Image classification data set "Brackets" (oyekanjohn/Brackets_data on GitHub). Class labels (2): correct, incorrect.

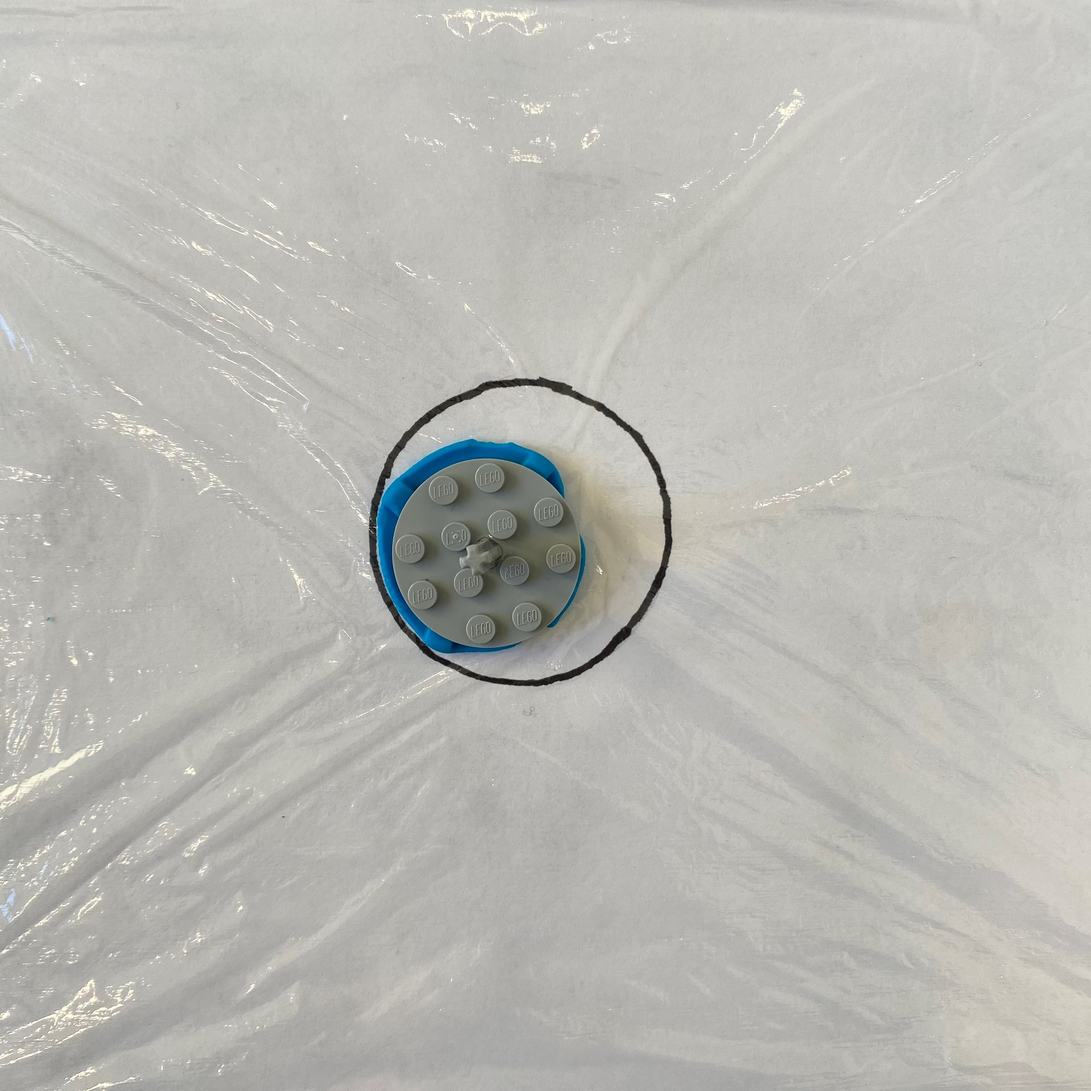
Label: incorrect

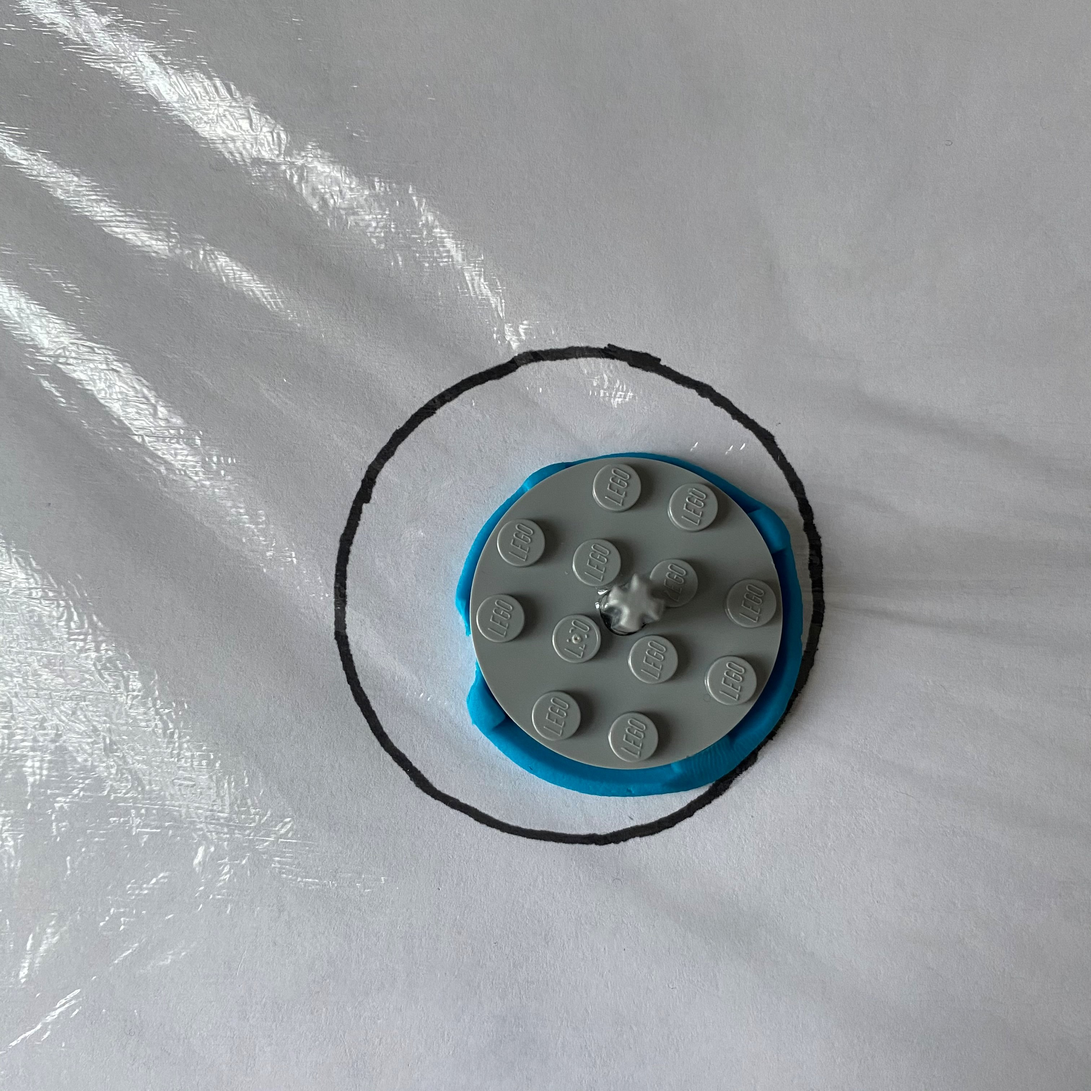
Label: incorrect

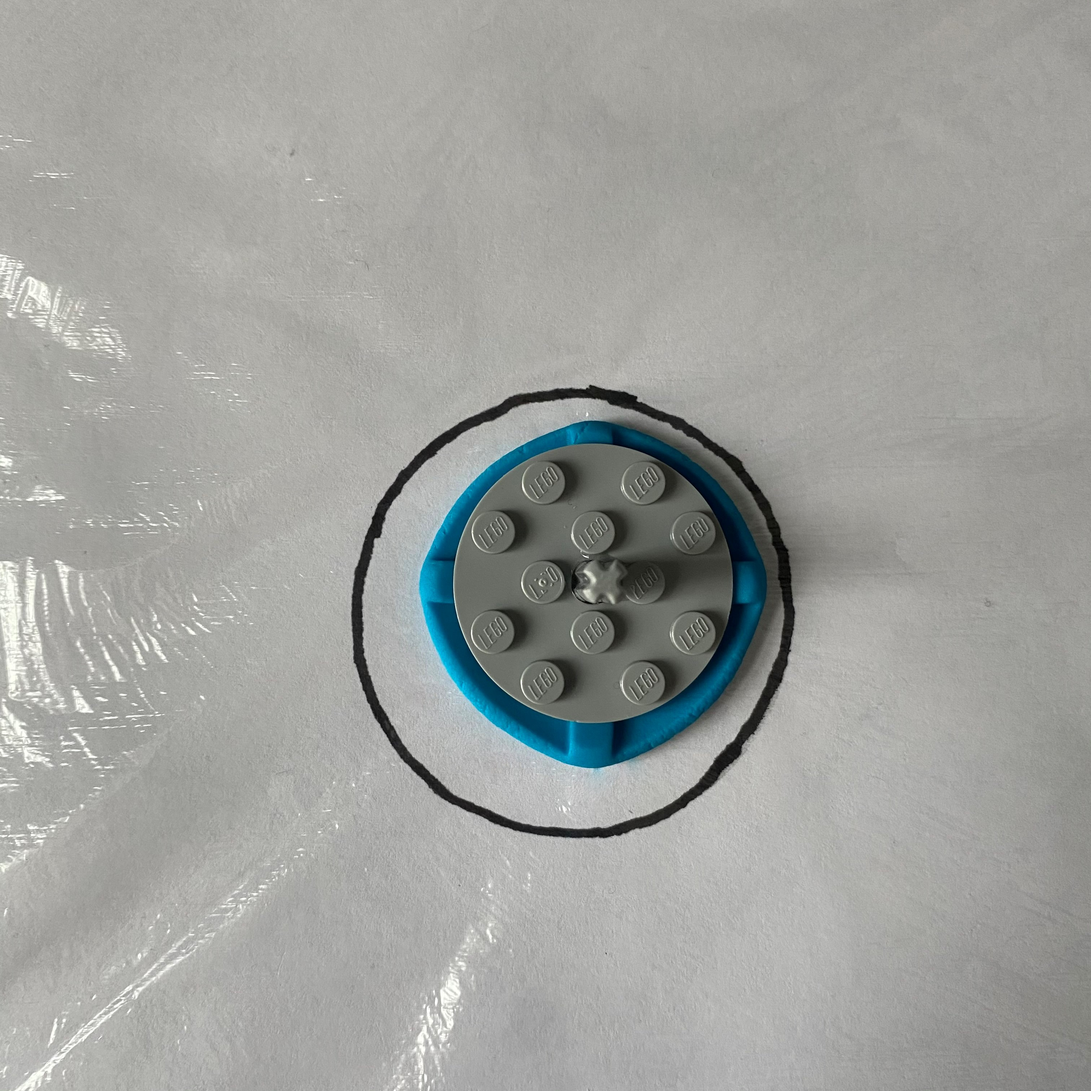
Label: correct

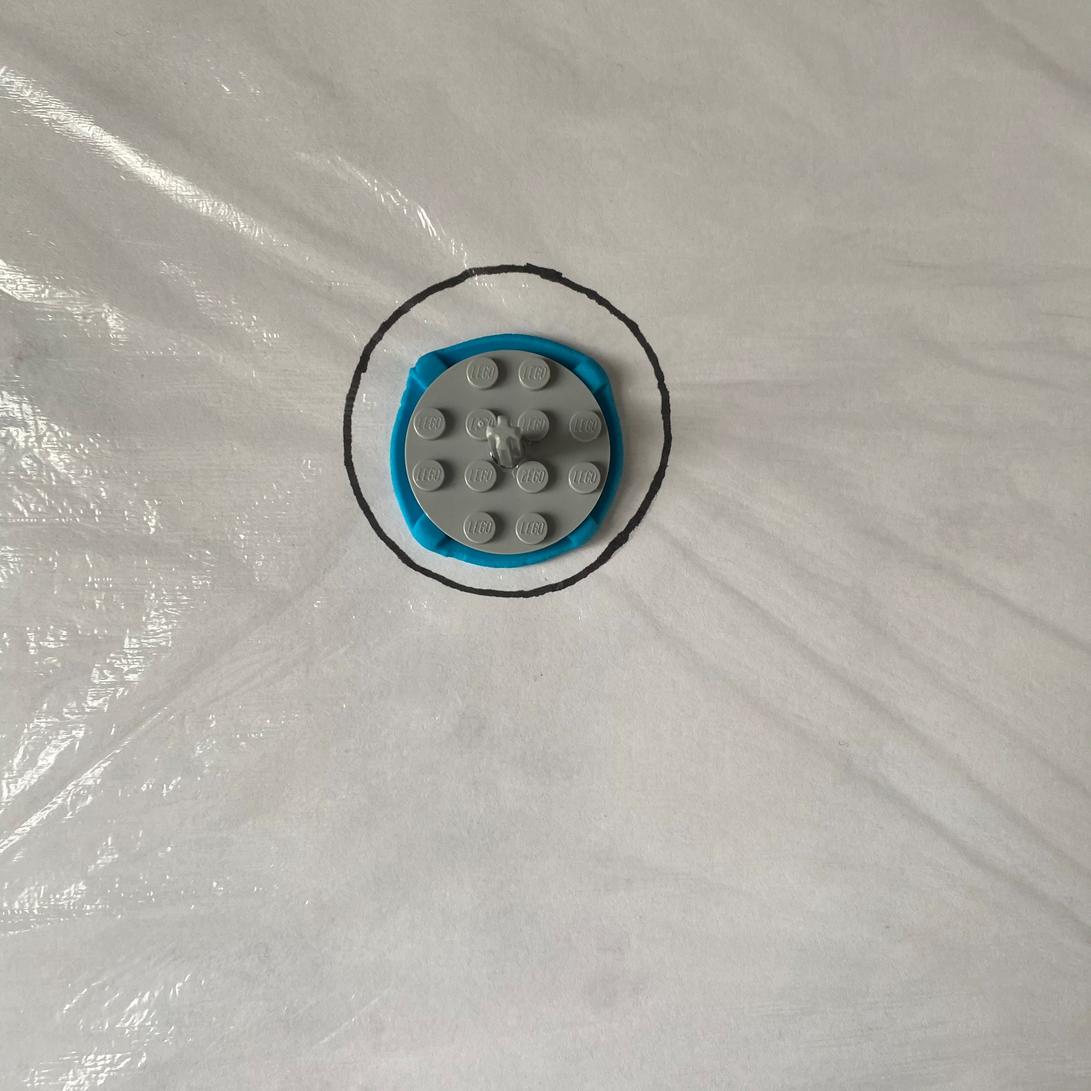
Label: correct

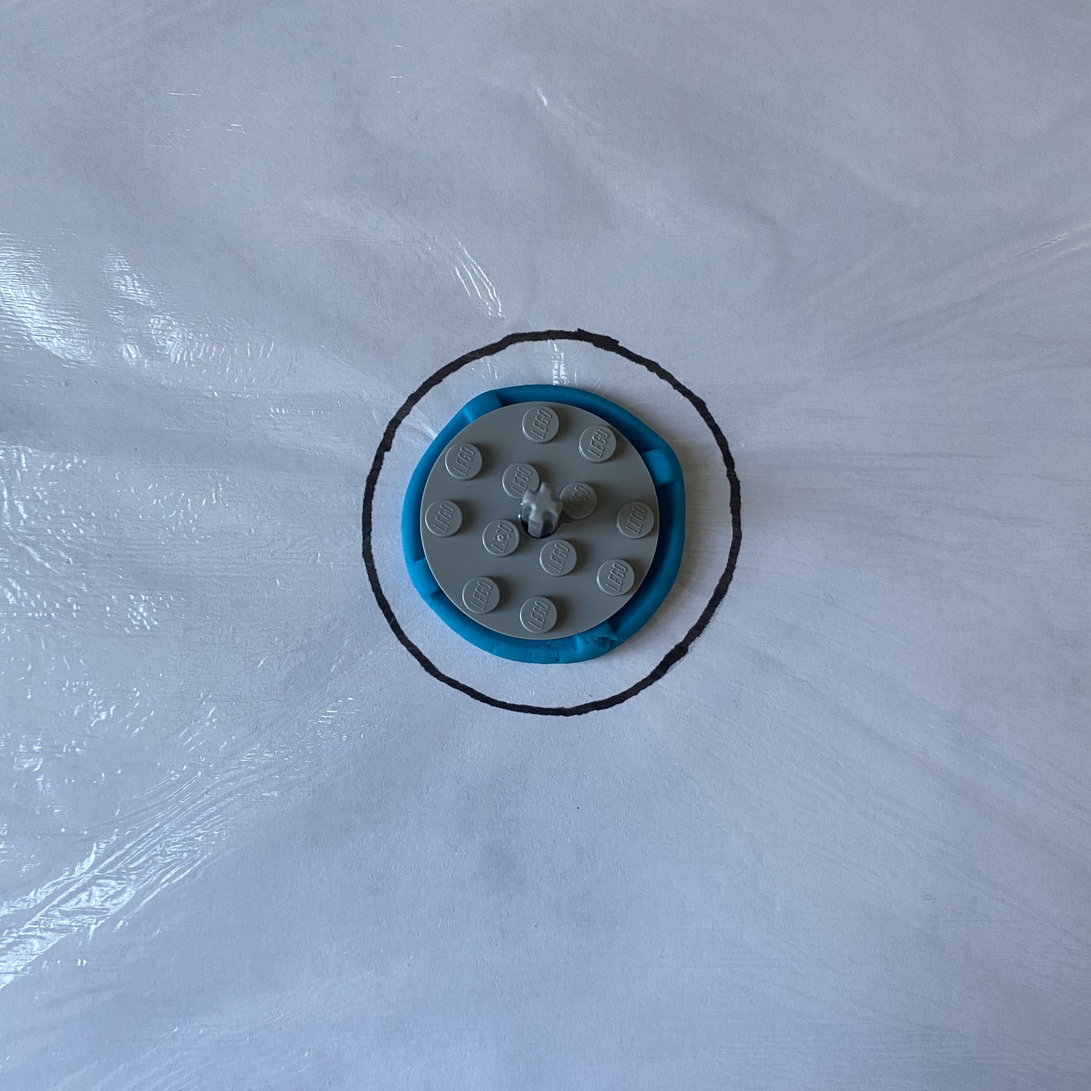
Label: correct

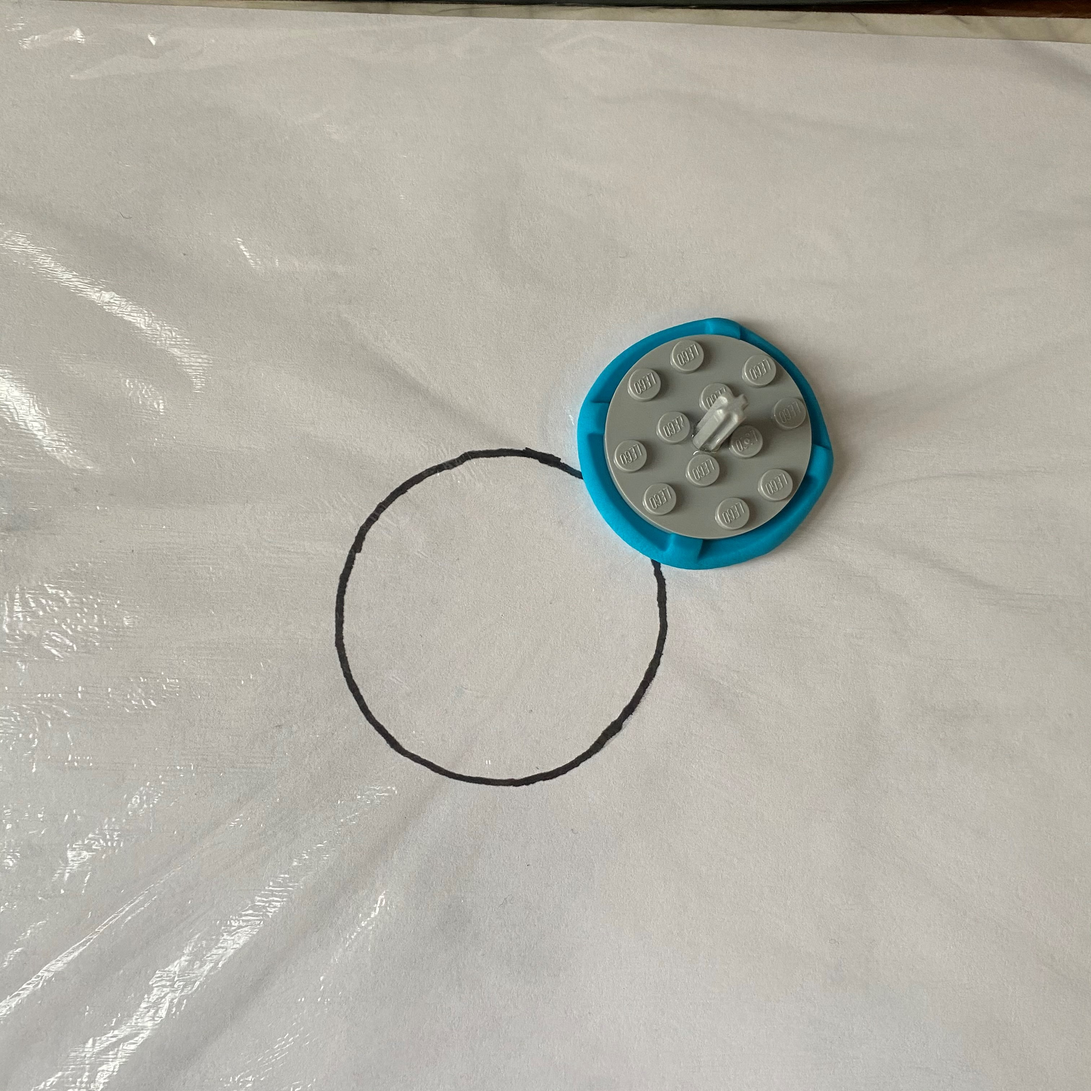
Label: incorrect
